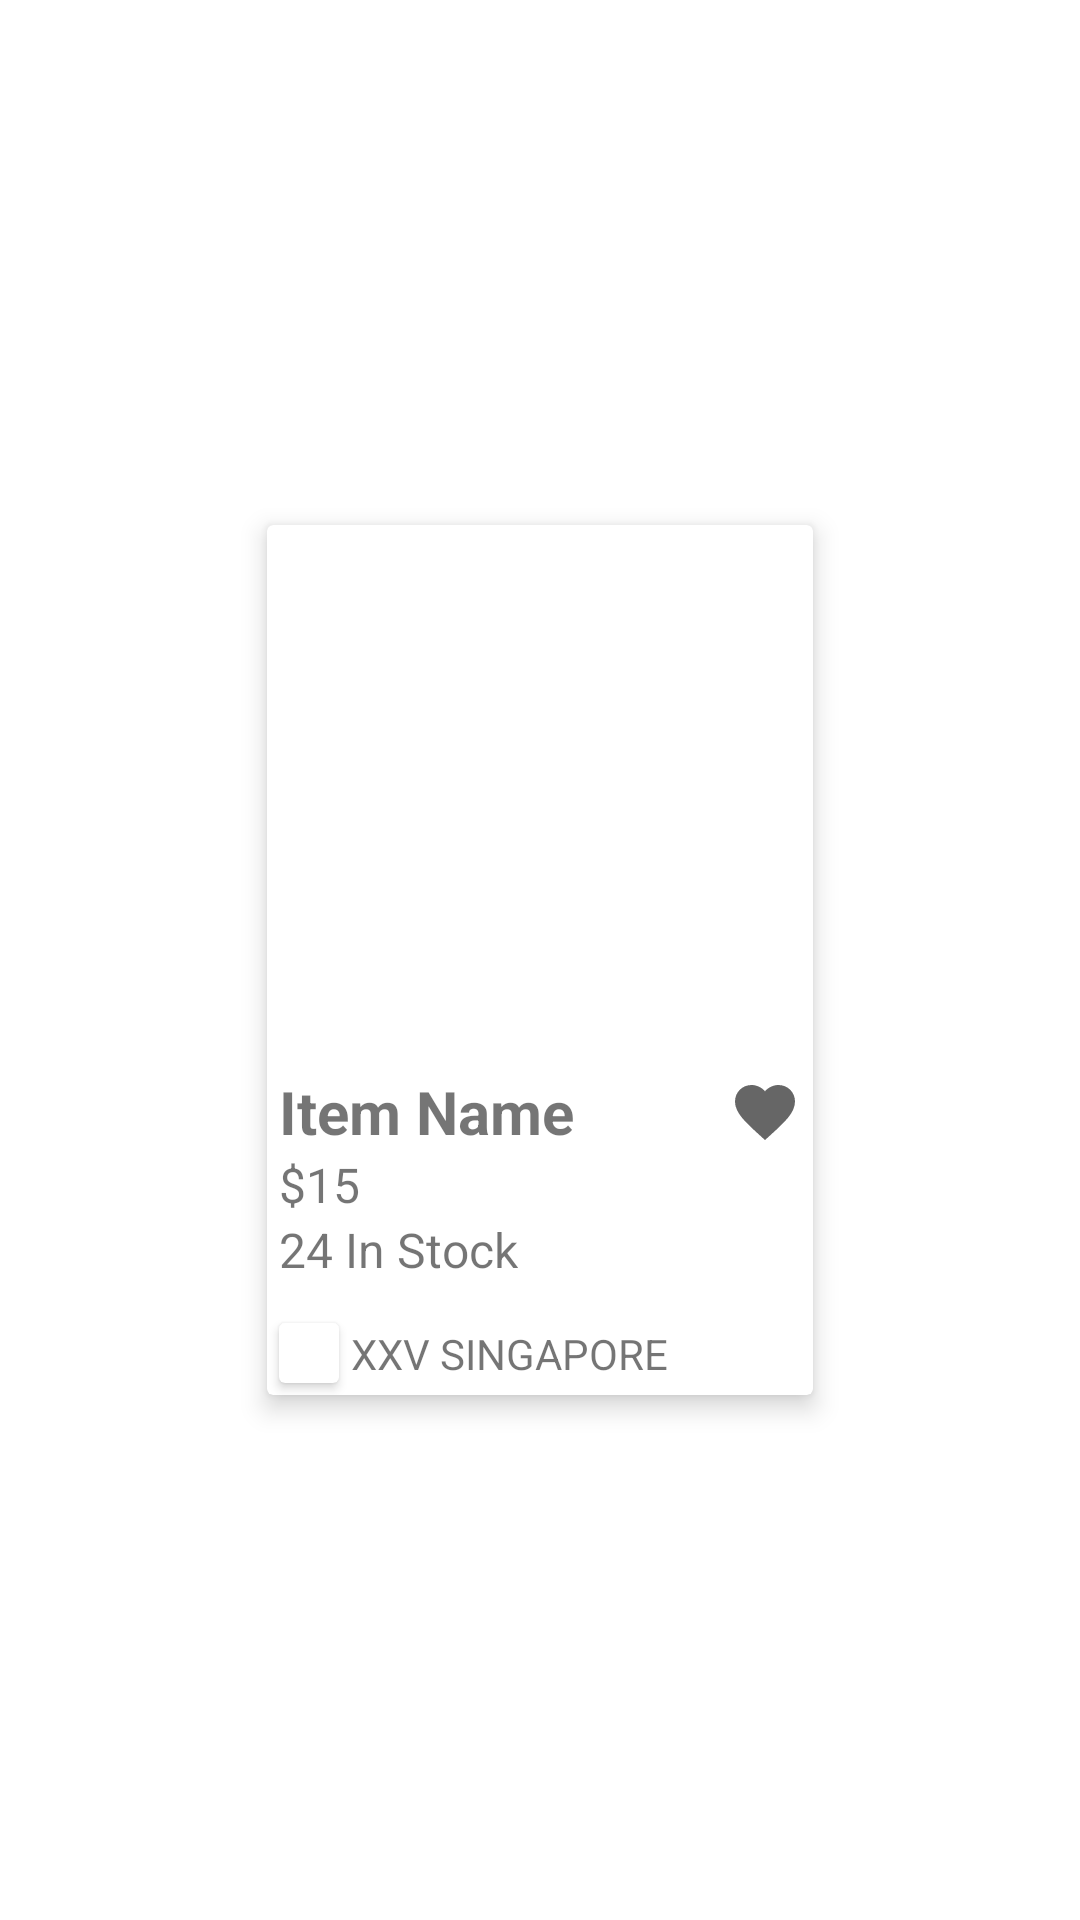

Android layout source for this screen:
<!-- AndroidManifest.xml: application theme AppTheme -->
<!-- res/layout/big_item_card.xml -->
<?xml version="1.0" encoding="utf-8"?>
<androidx.constraintlayout.widget.ConstraintLayout xmlns:android="http://schemas.android.com/apk/res/android"
    android:layout_width="match_parent"
    android:layout_height="300dp"
    android:layout_gravity="center_horizontal"
    xmlns:app="http://schemas.android.com/apk/res-auto">
    <androidx.cardview.widget.CardView
        android:id="@+id/main_item_card"
        android:foreground="?android:attr/selectableItemBackground"
        android:focusable="true"
        android:clickable="true"
        app:cardElevation="5dp"
        app:layout_constraintTop_toTopOf="parent"
        app:layout_constraintBottom_toBottomOf="parent"
        app:layout_constraintStart_toStartOf="parent"
        app:layout_constraintEnd_toEndOf="parent"
        android:layout_width="182dp"
        android:layout_height="290dp">
        <androidx.constraintlayout.widget.ConstraintLayout
            android:layout_width="match_parent"
            android:layout_height="match_parent">
            <ImageView
                android:id="@+id/item_image"
                app:layout_constraintTop_toTopOf="parent"
                android:padding="4dp"
                android:layout_width="match_parent"
                android:layout_height="182dp"/>
            <com.google.android.material.textview.MaterialTextView
                android:id="@+id/item_name"
                android:layout_width="0dp"
                android:layout_height="wrap_content"
                android:textSize="20sp"
                android:textStyle="bold"
                android:singleLine="true"
                android:ellipsize="marquee"
                android:marqueeRepeatLimit ="marquee_forever"
                android:focusable="true"
                android:focusableInTouchMode="true"
                android:scrollHorizontally="true"
                android:text="Item Name"
                android:layout_marginStart="4dp"
                android:layout_marginEnd="4dp"
                app:layout_constraintTop_toBottomOf="@id/item_image"
                app:layout_constraintStart_toStartOf="parent"
                app:layout_constraintEnd_toStartOf="@id/item_like_button"/>
            <ImageButton
                android:id="@+id/item_like_button"
                android:layout_width="24dp"
                android:layout_height="24dp"
                style="@style/Widget.AppCompat.Button.Borderless"
                android:src="@drawable/ic_favorite_black_24dp"
                app:layout_constraintTop_toTopOf="@id/item_name"
                app:layout_constraintBottom_toBottomOf="@id/item_name"
                app:layout_constraintEnd_toEndOf="parent"
                android:layout_marginEnd="4dp"/>
            <com.google.android.material.textview.MaterialTextView
                android:id="@+id/item_price"
                android:layout_width="wrap_content"
                android:layout_height="wrap_content"
                android:textSize="16sp"
                android:text="$15"
                app:layout_constraintStart_toStartOf="@id/item_name"
                app:layout_constraintTop_toBottomOf="@id/item_name"/>
            <com.google.android.material.textview.MaterialTextView
                android:id="@+id/item_stock_label"
                android:layout_width="wrap_content"
                android:layout_height="wrap_content"
                android:textSize="16sp"
                android:text="24 In Stock"
                app:layout_constraintTop_toBottomOf="@id/item_price"
                app:layout_constraintStart_toStartOf="@id/item_price"/>
            <androidx.cardview.widget.CardView
                android:id="@+id/item_image_card"
                app:layout_constraintBottom_toBottomOf="parent"
                app:layout_constraintStart_toStartOf="parent"
                android:layout_marginStart="4dp"
                android:layout_marginBottom="4dp"
                android:layout_width="wrap_content"
                android:layout_height="wrap_content">
                <ImageView
                    android:id="@+id/item_seller_image"
                    android:layout_width="20dp"
                    android:layout_height="20dp"/>
            </androidx.cardview.widget.CardView>
            <com.google.android.material.textview.MaterialTextView
                android:id="@+id/item_seller_name"
                android:layout_width="wrap_content"
                android:layout_height="wrap_content"
                app:layout_constraintTop_toTopOf="@id/item_image_card"
                app:layout_constraintStart_toEndOf="@id/item_image_card"
                app:layout_constraintBottom_toBottomOf="@id/item_image_card"
                android:layout_marginStart="4dp"
                android:text="XXV SINGAPORE"/>
            <ImageButton
                android:id="@+id/item_edit_button"
                android:layout_width="24dp"
                android:layout_height="24dp"
                android:src="@drawable/ic_edit_black_24dp"
                style="@style/Widget.AppCompat.Button.Borderless"
                app:layout_constraintEnd_toEndOf="parent"
                app:layout_constraintBottom_toBottomOf="parent"
                android:layout_marginBottom="4dp"
                android:layout_marginEnd="4dp"/>

        </androidx.constraintlayout.widget.ConstraintLayout>
    </androidx.cardview.widget.CardView>

</androidx.constraintlayout.widget.ConstraintLayout>
<!-- resources referenced by this layout -->
<resources>
  <!-- drawable ic_favorite_black_24dp (drawable) -->
  <vector android:alpha="0.6" android:height="24dp"
      android:viewportHeight="24.0" android:viewportWidth="24.0"
      android:width="24dp" xmlns:android="http://schemas.android.com/apk/res/android">
      <path android:fillColor="#FF000000" android:pathData="M12,21.35l-1.45,-1.32C5.4,15.36 2,12.28 2,8.5 2,5.42 4.42,3 7.5,3c1.74,0 3.41,0.81 4.5,2.09C13.09,3.81 14.76,3 16.5,3 19.58,3 22,5.42 22,8.5c0,3.78 -3.4,6.86 -8.55,11.54L12,21.35z"/>
  </vector>
  <style name="AppTheme" parent="Theme.MaterialComponents.Light.NoActionBar">
          
          <item name="colorPrimary">@color/colorPrimary</item>
          <item name="colorPrimaryDark">@color/colorPrimaryDark</item>
          <item name="colorAccent">@color/colorAccent</item>
      </style>
  <color name="colorPrimary">#1000bf</color>
  <color name="colorPrimaryDark">#00008d</color>
  <color name="colorAccent">#4fc3f7</color>
</resources>
